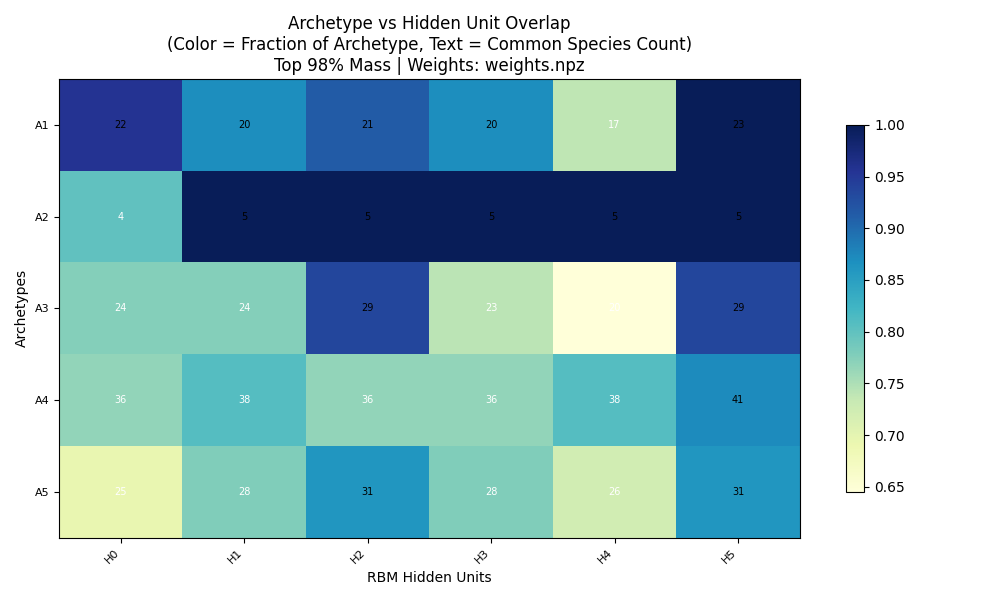

The data file committed next to this chart (first rows):
, H0, H1, H2, H3, H4, H5
A1, 0.9565, 0.8696, 0.913, 0.8696, 0.7391, 1.0
A2, 0.8, 1.0, 1.0, 1.0, 1.0, 1.0
A3, 0.7742, 0.7742, 0.9355, 0.7419, 0.6452, 0.9355
A4, 0.766, 0.8085, 0.766, 0.766, 0.8085, 0.8723
A5, 0.6944, 0.7778, 0.8611, 0.7778, 0.7222, 0.8611
